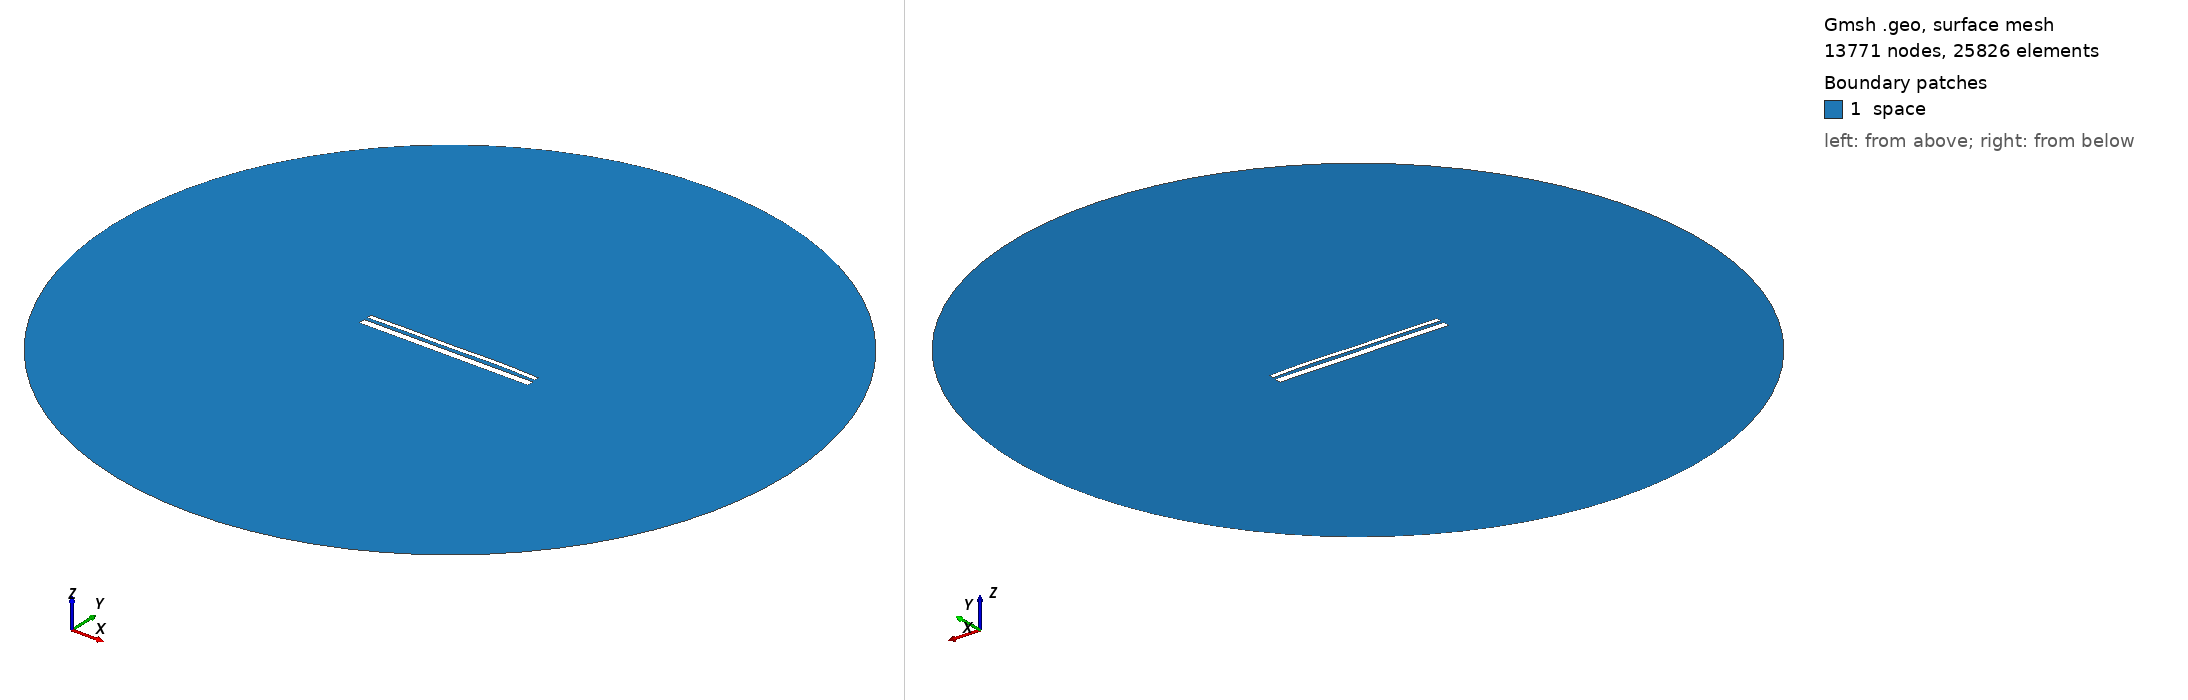

Gmsh geometry script, surface-meshed: 13771 nodes, 25826 surface elements. Boundary patches (legend numbers): 1 space. Left view from above one corner, right view from below the opposite corner. Legend entries are the model's physical surfaces. The drawing asked Gmsh for element sizes between 1% and 20% of the model's largest extent; the script's own settings can give other sizes.

=== 13110.geo (drawn) ===
//---------------------------------------
// Geometry kernel
//---------------------------------------

SetFactory("OpenCASCADE");



//---------------------------------------
// Parameters of the geometry
//---------------------------------------

// Overetch of the upper plate
overetch = 0.5;

// Distance between the plates
distance = 1.5;

// Discretization over the x axis (for the deformation)
nx = 50; 

// Length of the plate
L = 100 - overetch; 

// Number of modes
n = 4; 

// 1st mode coefficient
coeff(1) = 0.15;
beta(1) = 0.596864 * 3.1415926535 / L;

// 2nd mode coefficient
coeff(2) = 0.15;
beta(2) = 1.49418 * 3.1415926535 / L;

// 3rd mode coefficient
coeff(3) = -0.075;
beta(3) = 2.50025 * 3.1415926535 / L;

// 4th mode coefficient
coeff(4) = 0.15;
beta(4) = 3.49999 * 3.1415926535 / L;



//---------------------------------------
// Upper plate (deformed rectangle)
//---------------------------------------

// Coordiantes of the upper plate
xmin = -50;
xmax = 50 - overetch;

// Height of the upper plate
yheight = 4 - 2 * overetch;

// Indexes of the points
UpperID[] = {};
LowerID[] = {};
LeftID[] = {};
RightID[] = {};

// Point index
p = 1;

// Horizontal edges
For i In {1:nx}
    x = xmin + (i-1)*(xmax - xmin)/(nx-1);

    y_bottom = distance / 2 + overetch;
    For j In {1:n}
        C = (Cosh(beta(j)*L) + Cos(beta(j)*L)) / (Sinh(beta(j)*L) + Sin(beta(j)*L));
        y_bottom  = y_bottom + coeff(j) * (Cosh(beta(j)*(x+50)) - Cos(beta(j)*(x+50)) - C * (Sinh(beta(j)*(x+50)) - Sin(beta(j)*(x+50))));
    EndFor

    y_top = y_bottom + yheight;

    Point(p) = {x, y_top, 0, 1.0};
    UpperID[i] = p;
    p = p + 1;

    Point(p) = {x, y_bottom, 0, 1.0};
    LowerID[i] = p;
    p = p + 1;
EndFor

// Create point lists
UpperPts[] = {}; LowerPts[] = {};
For i In {1:nx}
  UpperPts[] += {UpperID[i]};
  LowerPts[] += {LowerID[i]};
EndFor

// Build splines
Spline(1) = {UpperPts[]};
Spline(2) = {LowerPts[]};
Line(3) = {LowerPts[nx-1], UpperPts[nx-1]};
Line(4) = {LowerPts[0], UpperPts[0]};

// Build the plane surface
Curve Loop(1) = {2, 3, -1, -4};
Plane Surface(1) = {1};



//---------------------------------------
// Lower plate (rectangle)
//---------------------------------------

// Vertices
Point(1001) = {-50, -1, 0, 1.0};
Point(1002) = { 50, -1, 0, 1.0};
Point(1003) = { 50,  -5, 0, 1.0};
Point(1004) = {-50,  -5, 0, 1.0};

// Edges
Line(5) = {1001, 1002};
Line(6) = {1002, 1003};
Line(7) = {1003, 1004};
Line(8) = {1004, 1001};

// Plane surface
Line Loop(2) = {5, 6, 7, 8};
Plane Surface(2) = {2}; 



//---------------------------------------
// Outer (fictious) boundary
//---------------------------------------

// Points
Point(1005) = {0, 0, 0};       // Center
Point(1006) = {200, 0, 0};     // Start point
Point(1007) = {0, 200, 0};     // 90 degrees
Point(1008) = {-200, 0, 0};    // 180 degrees
Point(1009) = {0, -200, 0};    // 270 degrees

// Circle arcs (each needs start, center, end)
Circle(9) = {1006, 1005, 1007};
Circle(10) = {1007, 1005, 1008};
Circle(11) = {1008, 1005, 1009};
Circle(12) = {1009, 1005, 1006};

// Plane surface for the entire domain
Curve Loop(3) = {9, 10, 11, 12};
Surface(3) = {3};

// Subtract the plates from the whole domain to obtain the actual domain where we want to solve the equations
BooleanDifference{ Surface{3}; Delete; }{ Surface{1}; Surface{2}; Delete; }




//---------------------------------------
// Transfinite Lines/Curves
//---------------------------------------

// Set the number of points on the boundaries
r = 7;

// Plates
Transfinite Curve {1, 2} = 50*r Using Progression 1;
Transfinite Curve {3, 4} = 2*r Using Progression 1;
Transfinite Line {5, 7} = 50*r Using Progression 1;
Transfinite Line {6, 8} = 2*r Using Progression 1;

// Outer boundary
Transfinite Line {9, 10, 11, 12} = 20 Using Progression 1;



//---------------------------------------
// Physical groups
//---------------------------------------                

// Physical curves (boundaries)
Physical Line("force_segment", 10) = {2};
Physical Line("upper_plate", 11) = {1, 3, 4};
Physical Line("lower_plate", 12) = {5, 6, 7, 8};
Physical Line("boundary", 20) = {9, 10, 11, 12};

// Physical Surfaces
Physical Surface("space", 30) = {3};



//---------------------------------------
// 6. Generate the Mesh
//---------------------------------------

// 2D mesh generation
Mesh 2;
